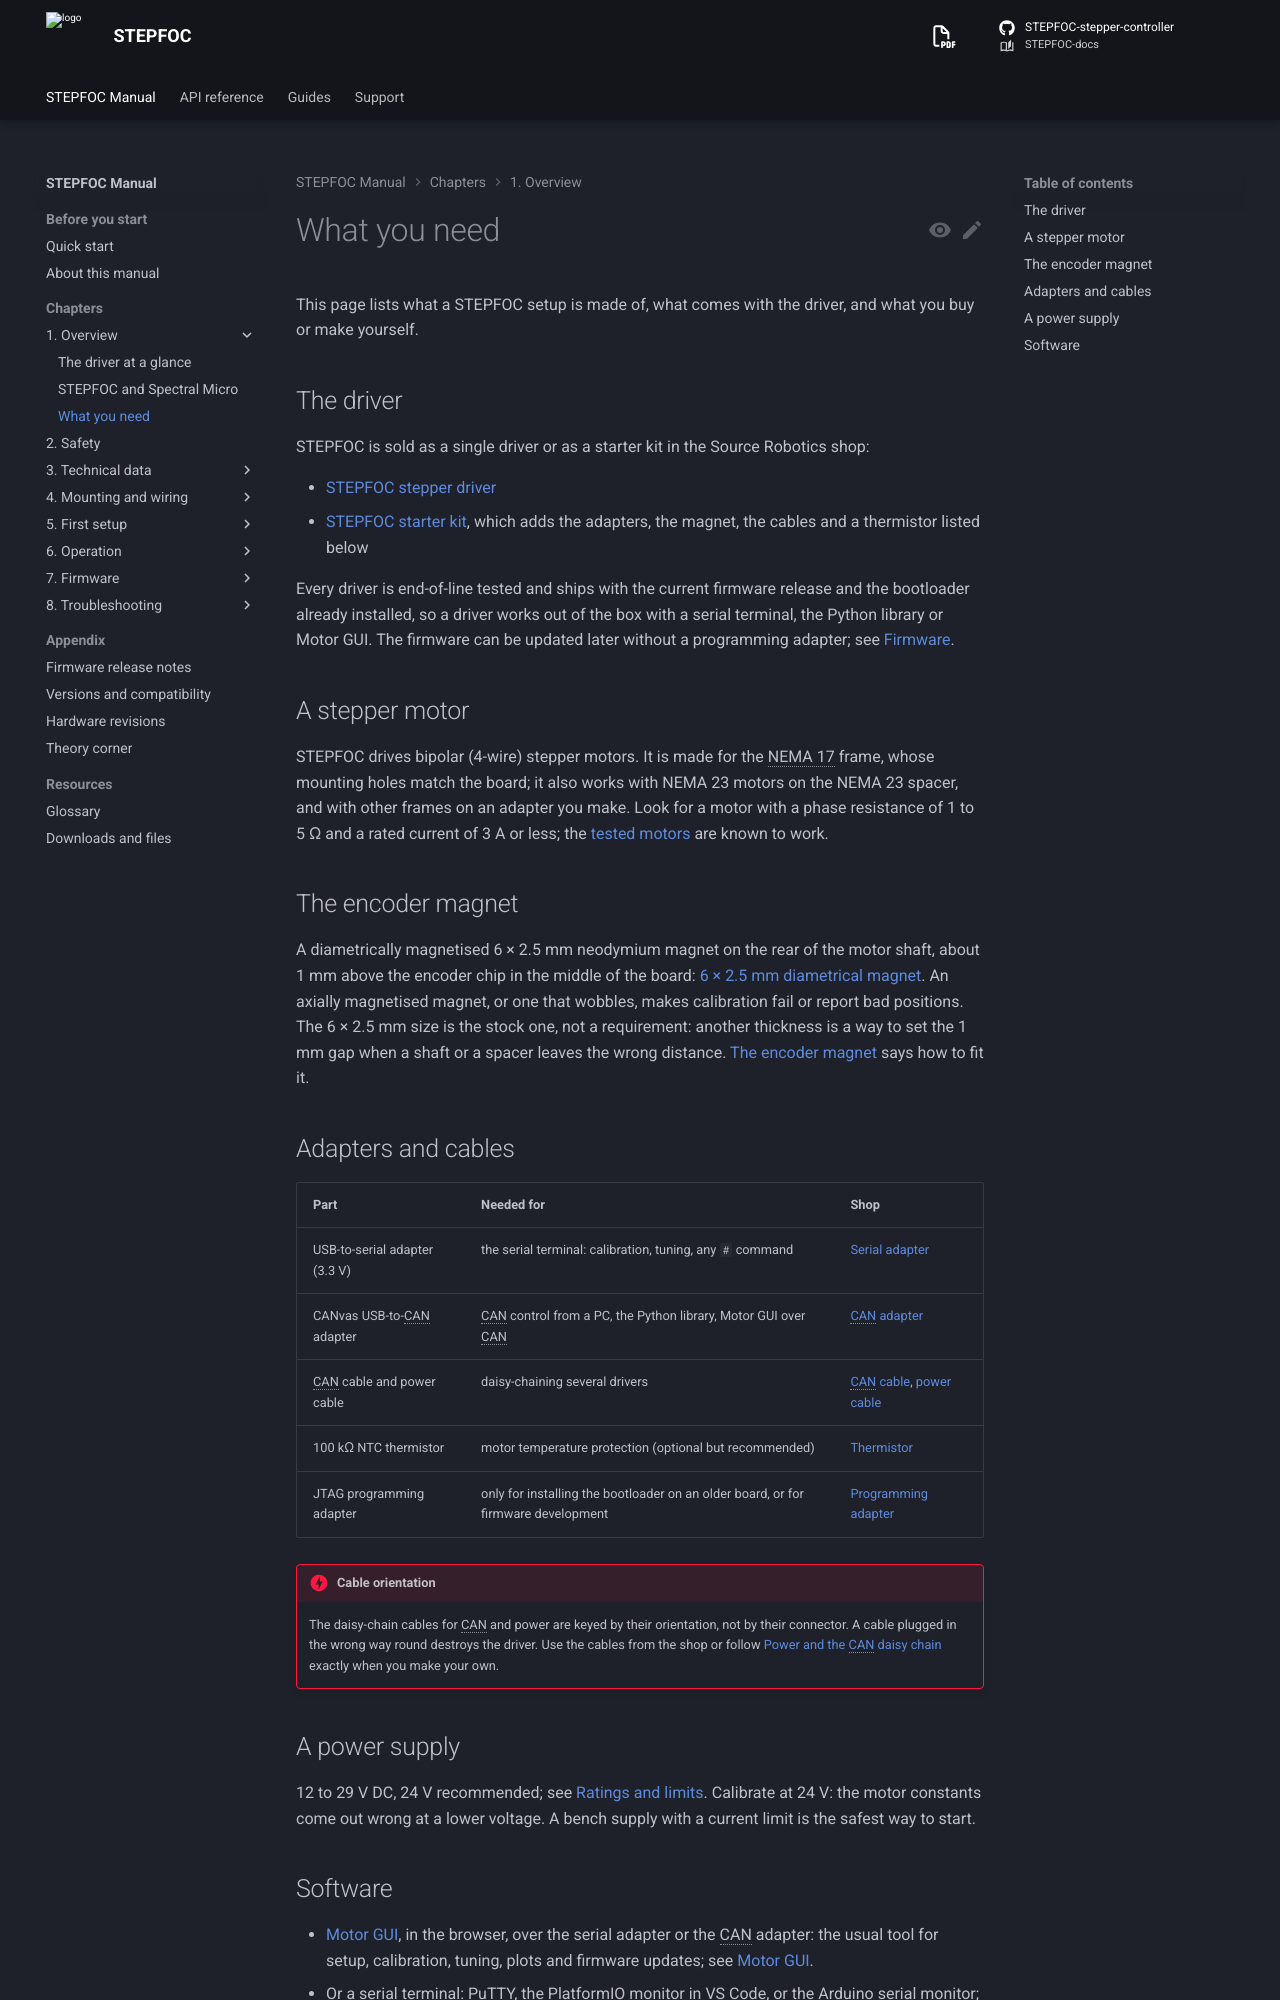

repository: Source-Robotics/STEPFOC-docs · page: 108/01-overview/what-you-need/index.html · generator: mkdocs

# What you need

This page lists what a STEPFOC setup is made of, what comes with the driver, and what you buy or make yourself.

## The driver

STEPFOC is sold as a single driver or as a starter kit in the Source Robotics shop:

- [STEPFOC stepper driver](https://source-robotics.com/products/STEPFOC-stepper-controller)
- [STEPFOC starter kit](https://source-robotics.com/products/STEPFOC-starter-kit), which adds the adapters, the
  magnet, the cables and a thermistor listed below

Every driver is end-of-line tested and ships with the current firmware release and the bootloader already
installed, so a driver works out of the box with a serial terminal, the Python library or Motor GUI. The firmware
can be updated later without a programming adapter; see [Firmware](../07-firmware/index.md).

## A stepper motor

STEPFOC drives bipolar (4-wire) stepper motors. It is made for the NEMA 17 frame, whose mounting holes match the
board; it also works with NEMA 23 motors on the NEMA 23 spacer, and with other frames on an adapter you make. Look for a motor with a phase resistance
of 1 to 5 Ω and a rated current of 3 A or less; the [tested motors](../03-technical-data/tested-motors.md) are
known to work.

## The encoder magnet

A diametrically magnetised 6 × 2.5 mm neodymium magnet on the rear of the motor shaft, about 1 mm above the
encoder chip in the middle of the board: [6 × 2.5 mm diametrical magnet](https://source-robotics.com/products/6x2-5mm-diametrical-neodymium-magnet).
An axially magnetised magnet, or one that wobbles, makes calibration fail or report bad positions. The 6 × 2.5 mm size is
the stock one, not a requirement: another thickness is a way to set the 1 mm gap when a shaft or a spacer leaves the
wrong distance.
[The encoder magnet](../04-mounting/magnet.md) says how to fit it.

## Adapters and cables

| Part | Needed for | Shop |
|---|---|---|
| USB-to-serial adapter (3.3 V) | the serial terminal: calibration, tuning, any `#` command | [Serial adapter](https://source-robotics.com/products/usb-to-serial-adapter) |
| CANvas USB-to-CAN adapter | CAN control from a PC, the Python library, Motor GUI over CAN | [CAN adapter](https://source-robotics.com/products/canvas-usb-to-can-adapter) |
| CAN cable and power cable | daisy-chaining several drivers | [CAN cable](https://source-robotics.com/products/spectral-micro-can-cable), [power cable](https://source-robotics.com/products/spectral-micro-power-cable) |
| 100 kΩ NTC thermistor | motor temperature protection (optional but recommended) | [Thermistor](https://source-robotics.com/products/100k-ntc-thermistor) |
| JTAG programming adapter | only for installing the bootloader on an older board, or for firmware development | [Programming adapter](https://source-robotics.com/products/jtag-programming-adapter-1-27-pitch) |

!!! danger "Cable orientation"
    The daisy-chain cables for CAN and power are keyed by their orientation, not by their connector. A cable
    plugged in the wrong way round destroys the driver. Use the cables from the shop or follow
    [Power and the CAN daisy chain](../04-mounting/power-and-can.md) exactly when you make your own.
